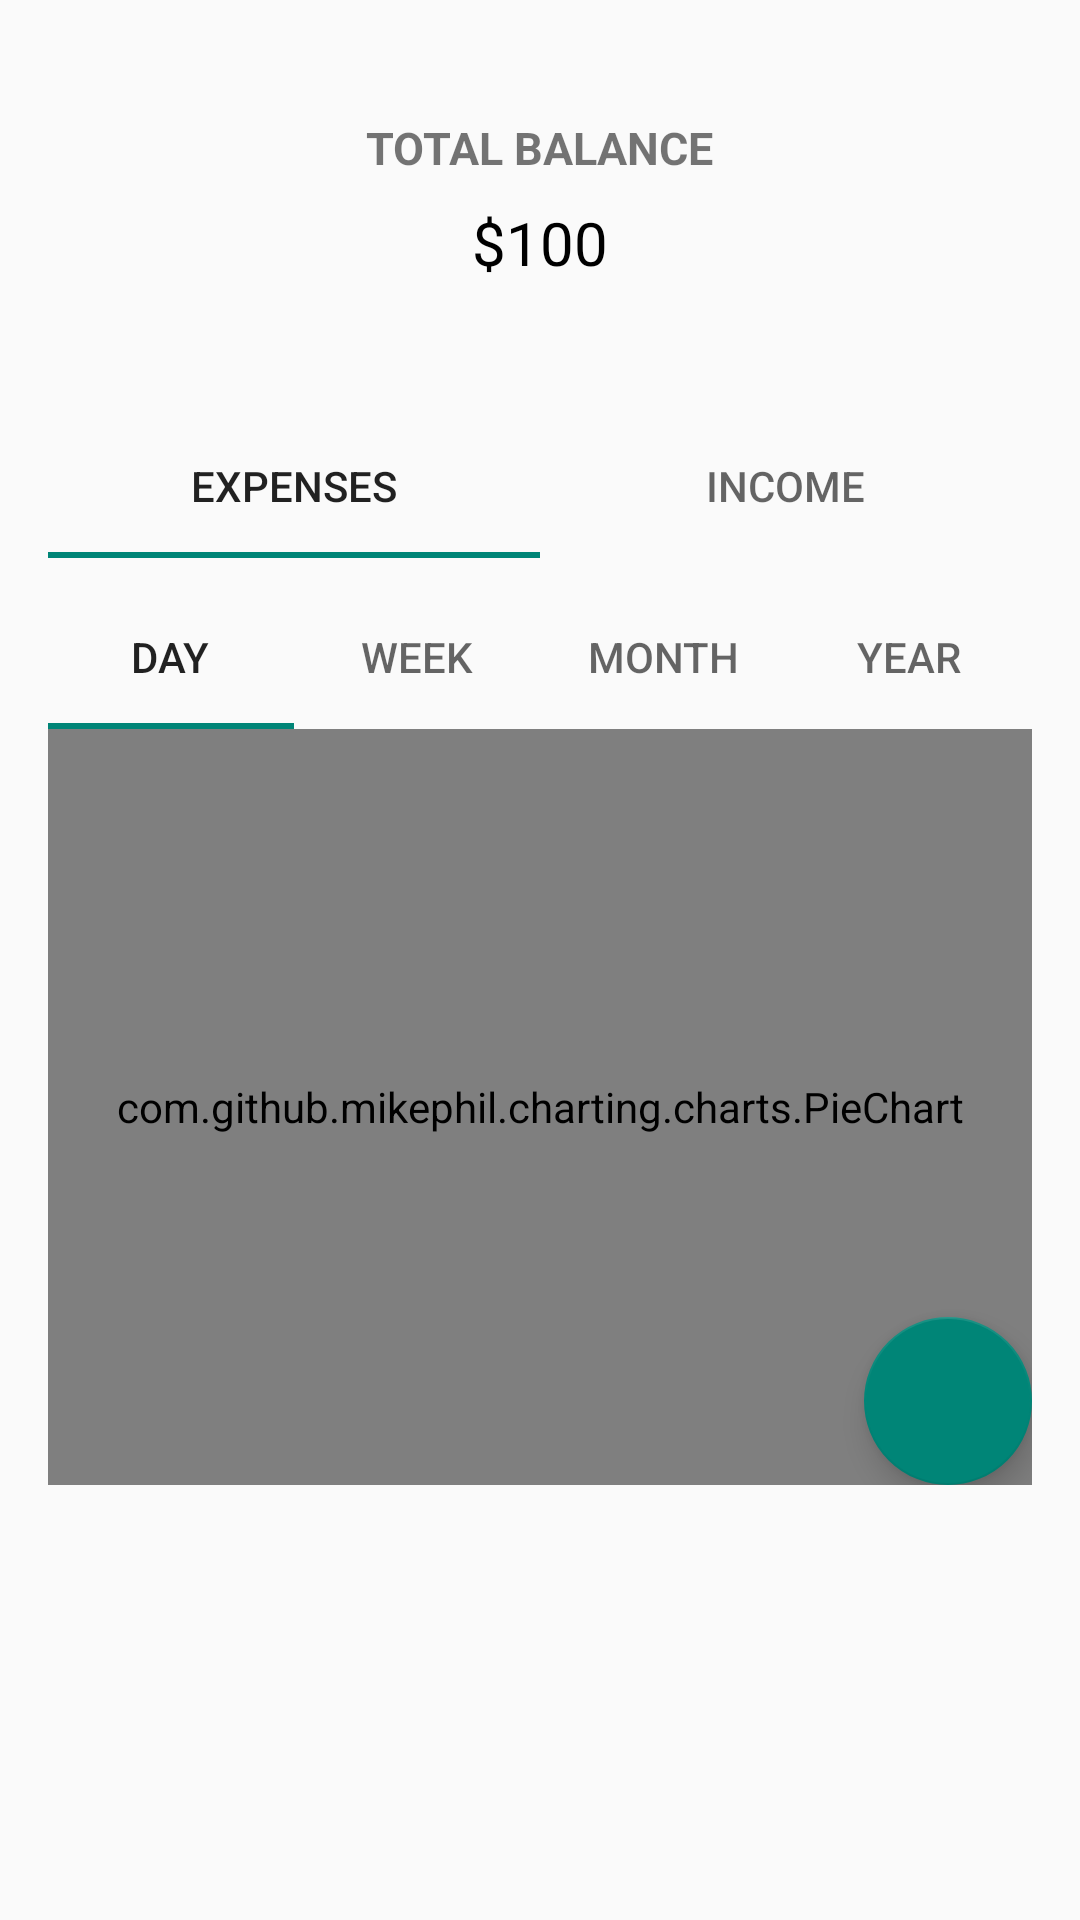

Android layout source for this screen:
<!-- AndroidManifest.xml: application theme Theme.AppCompat.Light.NoActionBar -->
<!-- res/layout/fragment_main.xml -->
<?xml version="1.0" encoding="utf-8"?>
<ScrollView xmlns:android="http://schemas.android.com/apk/res/android"
    xmlns:app="http://schemas.android.com/apk/res-auto"
    xmlns:tools="http://schemas.android.com/tools"
    android:scrollbars="none"
    android:layout_width="match_parent"
    android:layout_height="match_parent"
    tools:context=".view.MainFragment">

    <androidx.constraintlayout.widget.ConstraintLayout
        android:layout_width="match_parent"
        android:layout_height="match_parent">

        <androidx.constraintlayout.widget.ConstraintLayout
            android:id="@+id/cl_total"
            android:layout_width="match_parent"
            android:layout_height="120dp"
            android:layout_marginStart="16dp"
            android:layout_marginTop="9dp"
            android:layout_marginEnd="16dp"
            app:layout_constraintEnd_toEndOf="parent"
            app:layout_constraintStart_toStartOf="parent"
            app:layout_constraintTop_toTopOf="parent">

            <TextView
                android:id="@+id/tv_total"
                android:layout_width="wrap_content"
                android:layout_height="wrap_content"
                android:layout_marginTop="30dp"
                android:text="TOTAL BALANCE"
                android:textSize="15sp"
                android:textStyle="bold"
                app:layout_constraintEnd_toEndOf="parent"
                app:layout_constraintStart_toStartOf="parent"
                app:layout_constraintTop_toTopOf="parent" />

            <TextView
                android:id="@+id/tv_total_balance"
                android:layout_width="wrap_content"
                android:layout_height="wrap_content"
                android:layout_marginTop="8dp"
                android:text="$100"
                android:textColor="@color/black"
                android:textSize="20sp"
                app:layout_constraintEnd_toEndOf="parent"
                app:layout_constraintStart_toStartOf="parent"
                app:layout_constraintTop_toBottomOf="@+id/tv_total" />
        </androidx.constraintlayout.widget.ConstraintLayout>

        <com.google.android.material.tabs.TabLayout
            android:id="@+id/tl_change_expenses_or_income"
            android:layout_width="0dp"
            android:layout_height="wrap_content"
            android:layout_marginStart="16dp"
            android:layout_marginTop="9dp"
            android:layout_marginEnd="16dp"
            app:layout_constraintEnd_toEndOf="parent"
            app:layout_constraintStart_toStartOf="parent"
            app:layout_constraintTop_toBottomOf="@+id/cl_total">

            <com.google.android.material.tabs.TabItem
                android:layout_width="wrap_content"
                android:layout_height="wrap_content"
                android:text="@string/expenses" />

            <com.google.android.material.tabs.TabItem
                android:layout_width="wrap_content"
                android:layout_height="wrap_content"
                android:text="@string/income" />
        </com.google.android.material.tabs.TabLayout>

        <androidx.constraintlayout.widget.ConstraintLayout
            android:id="@+id/cl_filter"
            android:layout_width="0dp"
            android:layout_height="300dp"
            android:layout_marginStart="16dp"
            android:layout_marginTop="9dp"
            android:layout_marginEnd="16dp"
            app:layout_constraintEnd_toEndOf="parent"
            app:layout_constraintStart_toStartOf="parent"
            app:layout_constraintTop_toBottomOf="@+id/tl_change_expenses_or_income">

            <com.google.android.material.floatingactionbutton.FloatingActionButton
                android:id="@+id/fab_add_transaction"
                android:layout_width="wrap_content"
                android:layout_height="wrap_content"
                android:clickable="true"
                android:src="@drawable/plus"
                app:layout_constraintBottom_toBottomOf="parent"
                app:layout_constraintEnd_toEndOf="parent" />

            <com.google.android.material.tabs.TabLayout
                android:id="@+id/tabLayout"
                android:layout_width="match_parent"
                android:layout_height="wrap_content"
                app:layout_constraintTop_toTopOf="parent">

                <com.google.android.material.tabs.TabItem
                    android:layout_width="wrap_content"
                    android:layout_height="wrap_content"
                    android:text="Day" />

                <com.google.android.material.tabs.TabItem
                    android:layout_width="wrap_content"
                    android:layout_height="wrap_content"
                    android:text="Week" />

                <com.google.android.material.tabs.TabItem
                    android:layout_width="wrap_content"
                    android:layout_height="wrap_content"
                    android:text="Month" />

                <com.google.android.material.tabs.TabItem
                    android:layout_width="wrap_content"
                    android:layout_height="wrap_content"
                    android:text="Year" />
            </com.google.android.material.tabs.TabLayout>

            <com.github.mikephil.charting.charts.PieChart
                android:id="@+id/pie_chart"
                android:layout_width="0dp"
                android:layout_height="0dp"
                app:layout_constraintBottom_toBottomOf="parent"
                app:layout_constraintEnd_toEndOf="parent"
                app:layout_constraintHorizontal_bias="0.0"
                app:layout_constraintStart_toStartOf="parent"
                app:layout_constraintTop_toBottomOf="@+id/tabLayout"
                app:layout_constraintVertical_bias="0.0">

            </com.github.mikephil.charting.charts.PieChart>
        </androidx.constraintlayout.widget.ConstraintLayout>

        <include
            android:id="@+id/transaction_rv"
            layout="@layout/include_transaction"
            android:layout_width="0dp"
            android:layout_height="wrap_content"
            android:layout_marginStart="16dp"
            android:layout_marginTop="9dp"
            android:layout_marginEnd="16dp"
            app:layout_constraintEnd_toEndOf="parent"
            app:layout_constraintStart_toStartOf="parent"
            app:layout_constraintTop_toBottomOf="@+id/cl_filter" />

    </androidx.constraintlayout.widget.ConstraintLayout>

</ScrollView>
<!-- res/layout/include_transaction.xml (included above) -->
<?xml version="1.0" encoding="utf-8"?>
<androidx.constraintlayout.widget.ConstraintLayout xmlns:android="http://schemas.android.com/apk/res/android"
    xmlns:app="http://schemas.android.com/apk/res-auto"
    xmlns:tools="http://schemas.android.com/tools"
    android:layout_width="match_parent"
    android:layout_height="match_parent">

    <androidx.recyclerview.widget.RecyclerView
        android:layout_width="409dp"
        android:layout_height="729dp"
        tools:listitem="@layout/transaction_item"
        app:layout_constraintBottom_toBottomOf="parent"
        app:layout_constraintEnd_toEndOf="parent"
        app:layout_constraintStart_toStartOf="parent"
        app:layout_constraintTop_toTopOf="parent" />
</androidx.constraintlayout.widget.ConstraintLayout>
<!-- res/layout/transaction_item.xml (included above) -->
<?xml version="1.0" encoding="utf-8"?>
<androidx.constraintlayout.widget.ConstraintLayout xmlns:android="http://schemas.android.com/apk/res/android"
    xmlns:app="http://schemas.android.com/apk/res-auto"
    xmlns:tools="http://schemas.android.com/tools"
    android:layout_width="match_parent"
    android:layout_height="wrap_content">

    <ImageView
        android:id="@+id/iv_transaction"
        android:layout_width="75dp"
        android:layout_height="75dp"
        android:layout_marginStart="12dp"
        android:layout_marginTop="12dp"
        android:layout_marginBottom="12dp"
        app:layout_constraintBottom_toBottomOf="parent"
        app:layout_constraintStart_toStartOf="parent"
        app:layout_constraintTop_toTopOf="parent"
        tools:srcCompat="@tools:sample/avatars" />

    <TextView
        android:id="@+id/tv_title"
        android:layout_width="wrap_content"
        android:layout_height="wrap_content"
        android:layout_marginStart="16dp"
        android:layout_marginTop="26dp"
        android:text="TextView"
        android:textSize="16sp"
        android:textStyle="bold"
        app:layout_constraintStart_toEndOf="@+id/iv_transaction"
        app:layout_constraintTop_toTopOf="parent" />

    <TextView
        android:id="@+id/tv_money"
        android:layout_width="wrap_content"
        android:layout_height="wrap_content"
        android:layout_marginTop="26dp"
        android:layout_marginEnd="17dp"
        android:text="TextView"
        android:textSize="16sp"
        android:textStyle="bold"
        app:layout_constraintEnd_toEndOf="parent"
        app:layout_constraintTop_toTopOf="parent" />
</androidx.constraintlayout.widget.ConstraintLayout>
<!-- resources referenced by this layout -->
<resources>
  <color name="black">#FF000000</color>
  <string name="expenses">Expenses</string>
  <string name="income">Income</string>
</resources>
